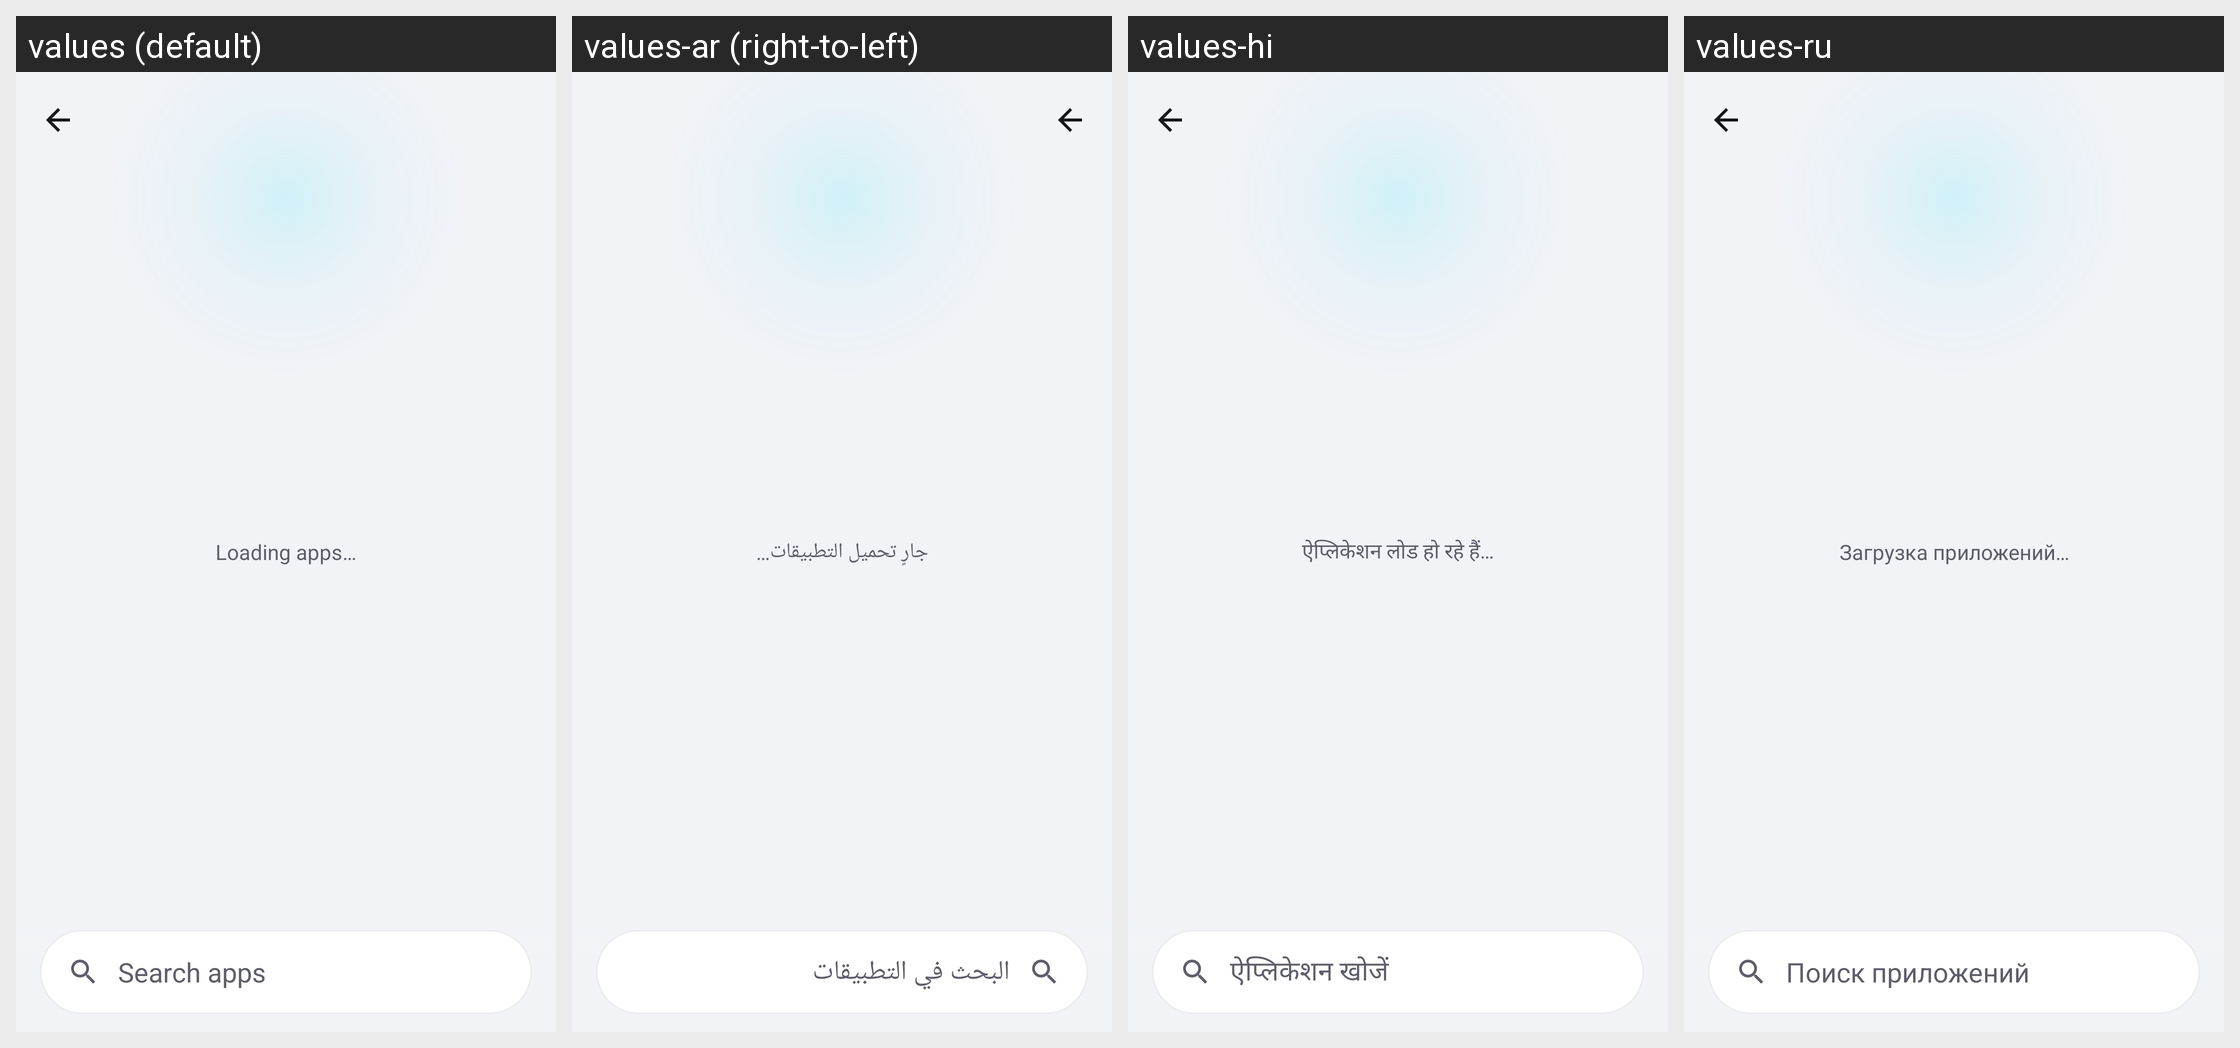

Strings drawn on this Android screen and how each of the app's shown locales translates them:
Android screen res/layout/activity_apps.xml rendered under 4 locales, left to right: values (default), values-ar (right-to-left), values-hi, values-ru. Device: Nexus 5 (rendered at 1080×1920; each locale shown at half size, 540×960, under a caption strip naming it); theme Theme.GlowLED.
Other locales in the repository, not shown: values-de, values-es, values-fr, values-in, values-it, values-ja, values-pt-rBR, values-tr, values-zh-rCN.
Strings drawn on this screen, with the default value and each locale's value (text and hints the layout hard-codes, and strings that could not be matched under every locale, appear in the picture but are not listed):

apps_loading
  values: Loading apps…
  values-ar: جارٍ تحميل التطبيقات…
  values-hi: ऐप्लिकेशन लोड हो रहे हैं…
  values-ru: Загрузка приложений…

apps_search
  values: Search apps
  values-ar: البحث في التطبيقات
  values-hi: ऐप्लिकेशन खोजें
  values-ru: Поиск приложений
